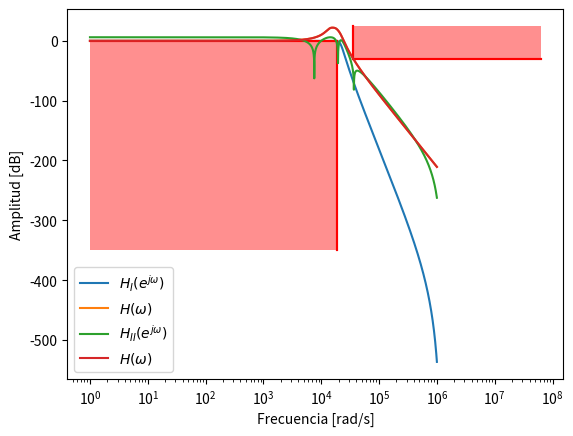

Recreate this plot in Python.
import matplotlib.pyplot as plt
import numpy as np
import pandas as pnd

omega = np.logspace(0, 6, 5000)

w1=3378.84*(2*np.pi)
w2=2849.16*(2*np.pi)
w3=2263.21*(2*np.pi)

ws = 60E3*(2*np.pi)

q1=3.08
q2=0.95
q3=0.54

h1a=np.abs((1 + (1j * omega/(q1*w1)) + (1j * omega/w1)**2 )**(-1))
h2a=np.abs((1 + (1j * omega/(q1*w2)) + (1j * omega/w2)**2 )**(-1))
h3a=np.abs((1 + (1j * omega/(q1*w3)) + (1j * omega/w3)**2 )**(-1))

Ha = h1a*h2a*h3a

h1=(1 + (2*ws/(w1 *q1))*(np.exp( 1j * omega/ws) - 1)/(np.exp( 1j * omega/ws) + 1) + ((2*ws/(w1))*(np.exp( 1j * omega/ws) - 1)/(np.exp( 1j * omega/ws) + 1))**2)**(-1)
h2=(1 + (2*ws/(w2 *q2))*(np.exp( 1j * omega/ws) - 1)/(np.exp( 1j * omega/ws) + 1) + ((2*ws/(w2))*(np.exp( 1j * omega/ws) - 1)/(np.exp( 1j * omega/ws) + 1))**2)**(-1)
h3=(1 + (2*ws/(w3 *q3))*(np.exp( 1j * omega/ws) - 1)/(np.exp( 1j * omega/ws) + 1) + ((2*ws/(w3))*(np.exp( 1j * omega/ws) - 1)/(np.exp( 1j * omega/ws) + 1))**2)**(-1)

H = h1*h2*h3

hi = np.abs(H)**2
hii = np.abs(2 * np.real(H))


#plt.title("Bode del filtro en módulo")
plt.xlabel("Frecuencia [rad/s]")
plt.ylabel("Amplitud [dB]")

plt.plot([1, 3E3*(2*np.pi)], [0.2, 0.2], color = 'red')
plt.plot([3E3*(2*np.pi), 3E3*(2*np.pi)], [0.2, -350], color = 'red')
plt.fill_between([1, 3E3*(2*np.pi)], [-350, -350], facecolor='red', alpha=0.25)

plt.plot([5.7E3*(2*np.pi), 5.7E3*(2*np.pi)], [25, -30], color = 'red')
plt.plot([5.7E3*(2*np.pi), 10E6*(2*np.pi)], [-30, -30], color = 'red')
plt.fill_between([5.7E3*(2*np.pi), 10E6*(2*np.pi)], [25, 25], facecolor='red', alpha=0.25)
plt.fill_between([5.7E3*(2*np.pi), 10E6*(2*np.pi)], [-30, -30], facecolor='red', alpha=0.25)

plt.plot(omega, 20*np.log10(hi), label = "$H_I(e^{j\omega})$")
plt.plot(omega, 20*np.log10(Ha), label = "$H(\omega)$")
plt.xscale('log')
plt.legend()
plt.grid()
plt.show()

#plt.title("Bode del filtro en módulo")
plt.xlabel("Frecuencia [rad/s]")
plt.ylabel("Amplitud [dB]")

plt.plot([1, 3E3*(2*np.pi)], [0.2, 0.2], color = 'red')
plt.plot([3E3*(2*np.pi), 3E3*(2*np.pi)], [0.2, -350], color = 'red')
plt.fill_between([1, 3E3*(2*np.pi)], [-350, -350], facecolor='red', alpha=0.25)

plt.plot([5.7E3*(2*np.pi), 5.7E3*(2*np.pi)], [25, -30], color = 'red')
plt.plot([5.7E3*(2*np.pi), 10E6*(2*np.pi)], [-30, -30], color = 'red')
plt.fill_between([5.7E3*(2*np.pi), 10E6*(2*np.pi)], [25, 25], facecolor='red', alpha=0.25)
plt.fill_between([5.7E3*(2*np.pi), 10E6*(2*np.pi)], [-30, -30], facecolor='red', alpha=0.25)

plt.plot(omega, 20*np.log10(hii), label = "$H_{II}(e^{j\omega})$")
plt.plot(omega, 20*np.log10(Ha), label = "$H(\omega)$")
plt.xscale('log')
plt.legend()
plt.grid()
plt.show()